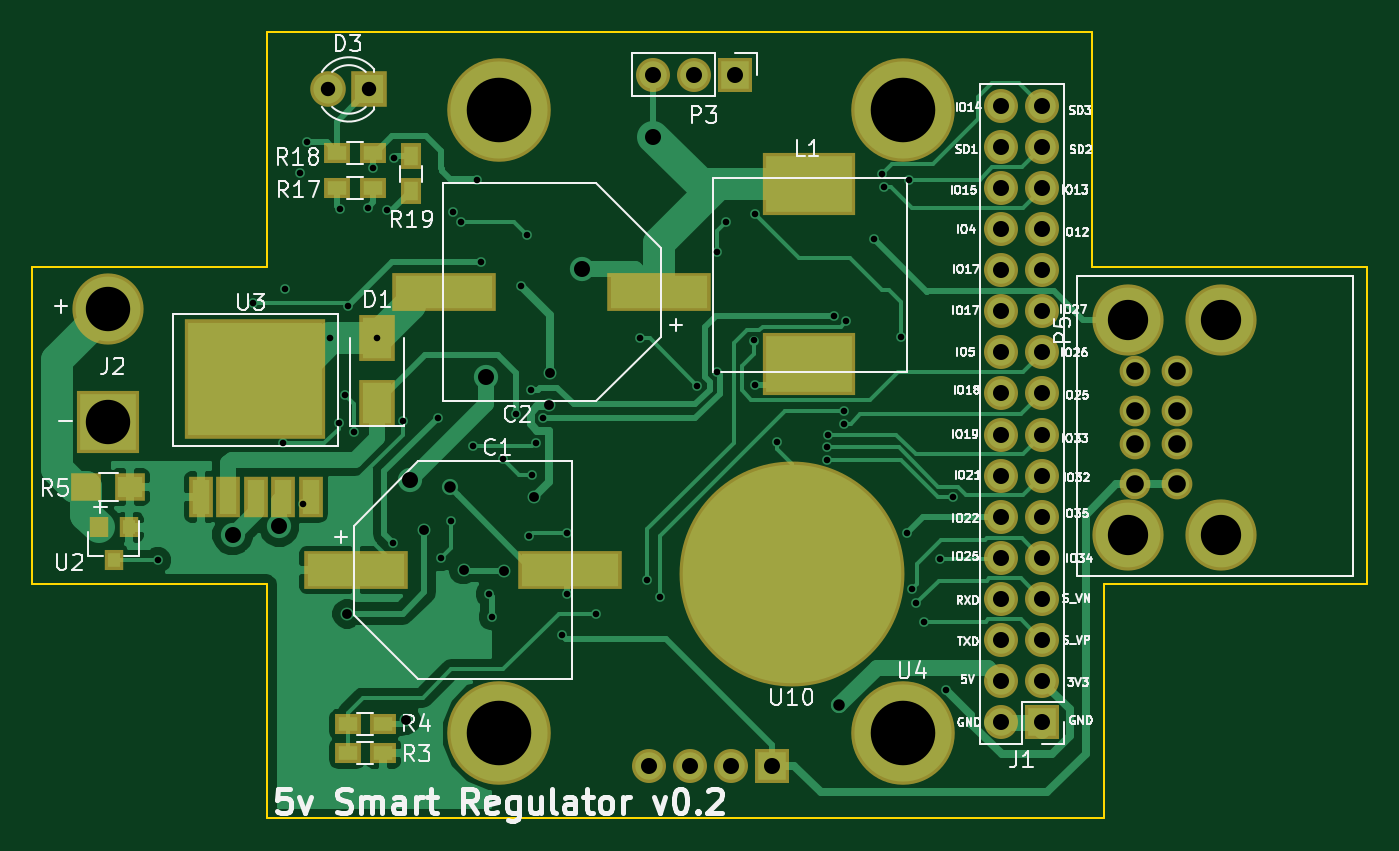
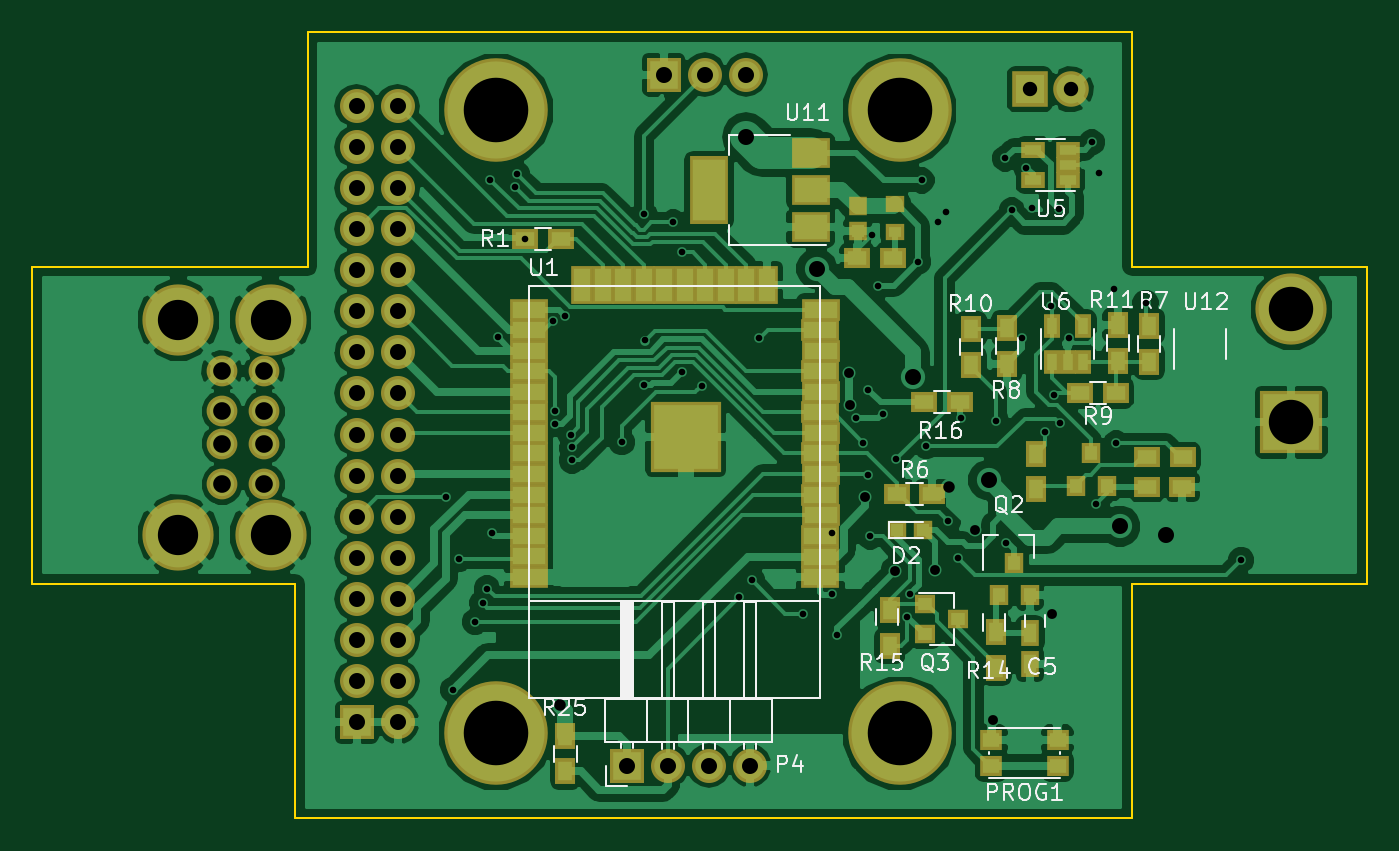
Circuit board: 11 layer files. Board 82.5 x 48.6 mm.
- bottom_copper: 5v-smart-solar-regulator-B.Cu.gbr (120838 bytes)
- bottom_mask: 5v-smart-solar-regulator-B.Mask.gbr (5278 bytes)
- paste: 5v-smart-solar-regulator-B.Paste.gbr (3516 bytes)
- bottom_silk: 5v-smart-solar-regulator-B.SilkS.gbr (22878 bytes)
- outline: 5v-smart-solar-regulator-Edge.Cuts.gbr (1229 bytes)
- top_copper: 5v-smart-solar-regulator-F.Cu.gbr (36106 bytes)
- top_mask: 5v-smart-solar-regulator-F.Mask.gbr (3153 bytes)
- paste: 5v-smart-solar-regulator-F.Paste.gbr (1391 bytes)
- top_silk: 5v-smart-solar-regulator-F.SilkS.gbr (52164 bytes)
- drill: 5v-smart-solar-regulator-NPTH.drl (238 bytes)
- drill: 5v-smart-solar-regulator.drl (2497 bytes)

=== bottom_copper: 5v-smart-solar-regulator-B.Cu.gbr (120838 bytes, source omitted) ===
=== bottom_mask: 5v-smart-solar-regulator-B.Mask.gbr ===
G04 #@! TF.FileFunction,Soldermask,Bot*
%FSLAX46Y46*%
G04 Gerber Fmt 4.6, Leading zero omitted, Abs format (unit mm)*
G04 Created by KiCad (PCBNEW 4.0.7-e2-6376~58~ubuntu17.04.1) date Tue Sep  5 17:29:24 2017*
%MOMM*%
%LPD*%
G01*
G04 APERTURE LIST*
%ADD10C,0.100000*%
%ADD11R,1.200000X1.300000*%
%ADD12R,2.100000X2.100000*%
%ADD13O,2.100000X2.100000*%
%ADD14R,1.150000X1.600000*%
%ADD15R,1.200000X1.200000*%
%ADD16R,2.200000X2.200000*%
%ADD17C,2.200000*%
%ADD18R,1.400000X1.300000*%
%ADD19R,1.300000X1.200000*%
%ADD20R,1.600000X1.300000*%
%ADD21R,1.300000X1.600000*%
%ADD22R,2.400000X1.400000*%
%ADD23R,1.400000X2.400000*%
%ADD24R,4.400000X4.400000*%
%ADD25R,1.460000X1.050000*%
%ADD26C,6.400000*%
%ADD27C,4.400000*%
%ADD28C,1.900000*%
%ADD29R,3.900000X3.900000*%
%ADD30R,1.200000X1.000000*%
%ADD31R,2.400000X4.200000*%
%ADD32R,2.400000X1.900000*%
%ADD33R,1.150000X1.200000*%
%ADD34R,1.050000X1.460000*%
G04 APERTURE END LIST*
D10*
D11*
X115935840Y-112410240D03*
X114035840Y-112410240D03*
X114985840Y-110410240D03*
X111186000Y-105652320D03*
X109286000Y-105652320D03*
X110236000Y-103652320D03*
D12*
X136652000Y-80250000D03*
D13*
X134112000Y-80250000D03*
X131572000Y-80250000D03*
D14*
X114010440Y-116672360D03*
X114010440Y-114772360D03*
D15*
X120650000Y-108360000D03*
X122250000Y-108360000D03*
D16*
X114046000Y-81153000D03*
D17*
X111506000Y-81153000D03*
D18*
X112318000Y-122959000D03*
X112318000Y-121359000D03*
X116418000Y-122959000D03*
X116418000Y-121359000D03*
D19*
X120480000Y-112930000D03*
X120480000Y-114830000D03*
X118480000Y-113880000D03*
D20*
X143019600Y-90373200D03*
X145219600Y-90373200D03*
X120058000Y-106172000D03*
X122258000Y-106172000D03*
D21*
X116113560Y-116880640D03*
X116113560Y-114680640D03*
X122682000Y-115521920D03*
X122682000Y-113321920D03*
D20*
X120575000Y-100500000D03*
X118375000Y-100500000D03*
D21*
X142725000Y-123300000D03*
X142725000Y-121100000D03*
D22*
X126973880Y-108756800D03*
X145007880Y-108728800D03*
D23*
X140435880Y-93262800D03*
X141705880Y-93262800D03*
X135355880Y-93262800D03*
X136625880Y-93262800D03*
X139165880Y-93262800D03*
X137895880Y-93262800D03*
X132815880Y-93262800D03*
X134085880Y-93262800D03*
X131545880Y-93262800D03*
X130275880Y-93262800D03*
D22*
X144991880Y-111276800D03*
X145007880Y-109998800D03*
X145007880Y-106188800D03*
X144991880Y-107466800D03*
X144991880Y-102386800D03*
X145007880Y-101108800D03*
X145007880Y-103648800D03*
X144991880Y-104926800D03*
X144991880Y-94766800D03*
X144991880Y-97306800D03*
X145007880Y-96028800D03*
X145007880Y-98568800D03*
X144991880Y-99846800D03*
X126957880Y-99846800D03*
X126973880Y-98568800D03*
X126973880Y-96028800D03*
X126957880Y-97306800D03*
X126957880Y-94766800D03*
X126957880Y-104926800D03*
X126973880Y-103648800D03*
X126973880Y-101108800D03*
X126957880Y-102386800D03*
X126957880Y-107466800D03*
X126973880Y-106188800D03*
X126973880Y-110026800D03*
X126973880Y-111296800D03*
D24*
X135300000Y-102610000D03*
D25*
X111658400Y-86766400D03*
X111658400Y-85816400D03*
X111658400Y-84866400D03*
X113858400Y-84866400D03*
X113858400Y-86766400D03*
D12*
X138938000Y-122936000D03*
D13*
X136398000Y-122936000D03*
X133858000Y-122936000D03*
X131318000Y-122936000D03*
D26*
X122075000Y-82450000D03*
X147025000Y-82450000D03*
X147025000Y-120950000D03*
X122075000Y-120950000D03*
D27*
X160950000Y-95400000D03*
X166650000Y-95400000D03*
X160950000Y-108700000D03*
X166650000Y-108700000D03*
D28*
X163950000Y-105550000D03*
X163950000Y-103050000D03*
X163950000Y-98550000D03*
X163950000Y-101050000D03*
X161350000Y-98550000D03*
X161350000Y-101050000D03*
X161350000Y-103050000D03*
X161350000Y-105550000D03*
D27*
X97874000Y-94728000D03*
D29*
X97874000Y-101728000D03*
D30*
X122361960Y-89953200D03*
X122361960Y-88253200D03*
D20*
X122496400Y-91592400D03*
X124696400Y-91592400D03*
D31*
X133858000Y-87376000D03*
D32*
X127558000Y-87376000D03*
X127558000Y-85076000D03*
X127558000Y-89676000D03*
D33*
X124673360Y-88378600D03*
X124673360Y-89878600D03*
D34*
X112649040Y-97985760D03*
X111699040Y-97985760D03*
X110749040Y-97985760D03*
X110749040Y-95785760D03*
X112649040Y-95785760D03*
D21*
X106644440Y-95778320D03*
X106644440Y-97978320D03*
X115463320Y-95907680D03*
X115463320Y-98107680D03*
D20*
X108701480Y-99903280D03*
X110901480Y-99903280D03*
D21*
X117647720Y-98158480D03*
X117647720Y-95958480D03*
X108595160Y-97937320D03*
X108595160Y-95737320D03*
X113654840Y-105877720D03*
X113654840Y-103677720D03*
D20*
X106786680Y-103891080D03*
X104586680Y-103891080D03*
X104604640Y-105699560D03*
X106804640Y-105699560D03*
D12*
X155630880Y-120263920D03*
D13*
X153090880Y-120263920D03*
X155630880Y-117723920D03*
X153090880Y-117723920D03*
X155630880Y-115183920D03*
X153090880Y-115183920D03*
X155630880Y-112643920D03*
X153090880Y-112643920D03*
X155630880Y-110103920D03*
X153090880Y-110103920D03*
X155630880Y-107563920D03*
X153090880Y-107563920D03*
X155630880Y-105023920D03*
X153090880Y-105023920D03*
X155630880Y-102483920D03*
X153090880Y-102483920D03*
X155630880Y-99943920D03*
X153090880Y-99943920D03*
X155630880Y-97403920D03*
X153090880Y-97403920D03*
X155630880Y-94863920D03*
X153090880Y-94863920D03*
X155630880Y-92323920D03*
X153090880Y-92323920D03*
X155630880Y-89783920D03*
X153090880Y-89783920D03*
X155630880Y-87243920D03*
X153090880Y-87243920D03*
X155630880Y-84703920D03*
X153090880Y-84703920D03*
X155630880Y-82163920D03*
X153090880Y-82163920D03*
M02*

=== paste: 5v-smart-solar-regulator-B.Paste.gbr ===
G04 #@! TF.FileFunction,Paste,Bot*
%FSLAX46Y46*%
G04 Gerber Fmt 4.6, Leading zero omitted, Abs format (unit mm)*
G04 Created by KiCad (PCBNEW 4.0.7-e2-6376~58~ubuntu17.04.1) date Tue Sep  5 17:29:23 2017*
%MOMM*%
%LPD*%
G01*
G04 APERTURE LIST*
%ADD10C,0.100000*%
%ADD11R,0.800000X0.900000*%
%ADD12R,0.750000X1.200000*%
%ADD13R,0.800000X0.800000*%
%ADD14R,1.000000X0.900000*%
%ADD15R,0.900000X0.800000*%
%ADD16R,1.200000X0.900000*%
%ADD17R,0.900000X1.200000*%
%ADD18R,2.000000X1.000000*%
%ADD19R,1.000000X2.000000*%
%ADD20R,4.000000X4.000000*%
%ADD21R,1.060000X0.650000*%
%ADD22R,0.800000X0.600000*%
%ADD23R,2.000000X3.800000*%
%ADD24R,2.000000X1.500000*%
%ADD25R,0.750000X0.800000*%
%ADD26R,0.650000X1.060000*%
G04 APERTURE END LIST*
D10*
D11*
X115935840Y-112410240D03*
X114035840Y-112410240D03*
X114985840Y-110410240D03*
X111186000Y-105652320D03*
X109286000Y-105652320D03*
X110236000Y-103652320D03*
D12*
X114010440Y-116672360D03*
X114010440Y-114772360D03*
D13*
X120650000Y-108360000D03*
X122250000Y-108360000D03*
D14*
X112318000Y-122959000D03*
X112318000Y-121359000D03*
X116418000Y-122959000D03*
X116418000Y-121359000D03*
D15*
X120480000Y-112930000D03*
X120480000Y-114830000D03*
X118480000Y-113880000D03*
D16*
X143019600Y-90373200D03*
X145219600Y-90373200D03*
X120058000Y-106172000D03*
X122258000Y-106172000D03*
D17*
X116113560Y-116880640D03*
X116113560Y-114680640D03*
X122682000Y-115521920D03*
X122682000Y-113321920D03*
D16*
X120575000Y-100500000D03*
X118375000Y-100500000D03*
D17*
X142725000Y-123300000D03*
X142725000Y-121100000D03*
D18*
X126973880Y-108756800D03*
X145007880Y-108728800D03*
D19*
X140435880Y-93262800D03*
X141705880Y-93262800D03*
X135355880Y-93262800D03*
X136625880Y-93262800D03*
X139165880Y-93262800D03*
X137895880Y-93262800D03*
X132815880Y-93262800D03*
X134085880Y-93262800D03*
X131545880Y-93262800D03*
X130275880Y-93262800D03*
D18*
X144991880Y-111276800D03*
X145007880Y-109998800D03*
X145007880Y-106188800D03*
X144991880Y-107466800D03*
X144991880Y-102386800D03*
X145007880Y-101108800D03*
X145007880Y-103648800D03*
X144991880Y-104926800D03*
X144991880Y-94766800D03*
X144991880Y-97306800D03*
X145007880Y-96028800D03*
X145007880Y-98568800D03*
X144991880Y-99846800D03*
X126957880Y-99846800D03*
X126973880Y-98568800D03*
X126973880Y-96028800D03*
X126957880Y-97306800D03*
X126957880Y-94766800D03*
X126957880Y-104926800D03*
X126973880Y-103648800D03*
X126973880Y-101108800D03*
X126957880Y-102386800D03*
X126957880Y-107466800D03*
X126973880Y-106188800D03*
X126973880Y-110026800D03*
X126973880Y-111296800D03*
D20*
X135300000Y-102610000D03*
D21*
X111658400Y-86766400D03*
X111658400Y-85816400D03*
X111658400Y-84866400D03*
X113858400Y-84866400D03*
X113858400Y-86766400D03*
D22*
X122361960Y-89953200D03*
X122361960Y-88253200D03*
D16*
X122496400Y-91592400D03*
X124696400Y-91592400D03*
D23*
X133858000Y-87376000D03*
D24*
X127558000Y-87376000D03*
X127558000Y-85076000D03*
X127558000Y-89676000D03*
D25*
X124673360Y-88378600D03*
X124673360Y-89878600D03*
D26*
X112649040Y-97985760D03*
X111699040Y-97985760D03*
X110749040Y-97985760D03*
X110749040Y-95785760D03*
X112649040Y-95785760D03*
D17*
X106644440Y-95778320D03*
X106644440Y-97978320D03*
X115463320Y-95907680D03*
X115463320Y-98107680D03*
D16*
X108701480Y-99903280D03*
X110901480Y-99903280D03*
D17*
X117647720Y-98158480D03*
X117647720Y-95958480D03*
X108595160Y-97937320D03*
X108595160Y-95737320D03*
X113654840Y-105877720D03*
X113654840Y-103677720D03*
D16*
X106786680Y-103891080D03*
X104586680Y-103891080D03*
X104604640Y-105699560D03*
X106804640Y-105699560D03*
M02*

=== bottom_silk: 5v-smart-solar-regulator-B.SilkS.gbr (22878 bytes, source omitted) ===
=== outline: 5v-smart-solar-regulator-Edge.Cuts.gbr ===
G04 #@! TF.FileFunction,Profile,NP*
%FSLAX46Y46*%
G04 Gerber Fmt 4.6, Leading zero omitted, Abs format (unit mm)*
G04 Created by KiCad (PCBNEW 4.0.7-e2-6376~58~ubuntu17.04.1) date Tue Sep  5 17:29:24 2017*
%MOMM*%
%LPD*%
G01*
G04 APERTURE LIST*
%ADD10C,0.100000*%
%ADD11C,0.150000*%
G04 APERTURE END LIST*
D10*
D11*
X93218000Y-111709000D02*
X93218000Y-92109000D01*
X107718000Y-111709000D02*
X107718000Y-126209000D01*
X107718000Y-92109000D02*
X93218000Y-92109000D01*
X93218000Y-111709000D02*
X107718000Y-111709000D01*
X107718000Y-77609000D02*
X107718000Y-92109000D01*
X149043001Y-82334000D02*
G75*
G03X149043001Y-82334000I-2002988J0D01*
G01*
X124043001Y-82334000D02*
G75*
G03X124043001Y-82334000I-2002988J0D01*
G01*
X124043001Y-120834000D02*
G75*
G03X124043001Y-120834000I-2002988J0D01*
G01*
X149043001Y-120834000D02*
G75*
G03X149043001Y-120834000I-2002988J0D01*
G01*
X107718000Y-77609000D02*
X158668000Y-77609000D01*
X159418000Y-126209000D02*
X159418000Y-111709000D01*
X175668000Y-92109000D02*
X175668000Y-111709000D01*
X159418000Y-111709000D02*
X175668000Y-111709000D01*
X175668000Y-92109000D02*
X158668000Y-92109000D01*
X158668000Y-92109000D02*
X158668000Y-77609000D01*
X107718000Y-126209000D02*
X159418000Y-126209000D01*
M02*

=== top_copper: 5v-smart-solar-regulator-F.Cu.gbr (36106 bytes, source omitted) ===
=== top_mask: 5v-smart-solar-regulator-F.Mask.gbr ===
G04 #@! TF.FileFunction,Soldermask,Top*
%FSLAX46Y46*%
G04 Gerber Fmt 4.6, Leading zero omitted, Abs format (unit mm)*
G04 Created by KiCad (PCBNEW 4.0.7-e2-6376~58~ubuntu17.04.1) date Tue Sep  5 17:29:24 2017*
%MOMM*%
%LPD*%
G01*
G04 APERTURE LIST*
%ADD10C,0.100000*%
%ADD11R,6.400000X2.400000*%
%ADD12R,5.700000X3.900000*%
%ADD13R,2.100000X2.100000*%
%ADD14O,2.100000X2.100000*%
%ADD15R,1.200000X1.300000*%
%ADD16R,1.470000X2.560000*%
%ADD17R,8.730000X7.390000*%
%ADD18R,2.200000X2.900000*%
%ADD19R,2.200000X2.200000*%
%ADD20C,2.200000*%
%ADD21R,1.600000X1.300000*%
%ADD22R,1.900000X1.700000*%
%ADD23R,1.300000X1.600000*%
%ADD24C,13.900000*%
%ADD25C,6.400000*%
%ADD26C,4.400000*%
%ADD27C,1.900000*%
%ADD28R,3.900000X3.900000*%
G04 APERTURE END LIST*
D10*
D11*
X126467960Y-110855760D03*
X113217960Y-110855760D03*
D12*
X141211960Y-87007640D03*
X141211960Y-98107640D03*
D13*
X136652000Y-80250000D03*
D14*
X134112000Y-80250000D03*
X131572000Y-80250000D03*
D15*
X99200000Y-108225000D03*
X97300000Y-108225000D03*
X98250000Y-110225000D03*
D16*
X110420000Y-106340000D03*
X108720000Y-106340000D03*
X105320000Y-106340000D03*
X107020000Y-106340000D03*
X103620000Y-106340000D03*
D17*
X106970000Y-99040000D03*
D18*
X114500000Y-100530000D03*
X114500000Y-96530000D03*
D19*
X114046000Y-81153000D03*
D20*
X111506000Y-81153000D03*
D21*
X114892000Y-122174000D03*
X112692000Y-122174000D03*
X114892000Y-120396000D03*
X112692000Y-120396000D03*
D22*
X96550000Y-105725000D03*
X99250000Y-105725000D03*
D21*
X112057000Y-87249000D03*
X114257000Y-87249000D03*
X112057000Y-85090000D03*
X114257000Y-85090000D03*
D23*
X116586000Y-85260000D03*
X116586000Y-87460000D03*
D13*
X138938000Y-122936000D03*
D14*
X136398000Y-122936000D03*
X133858000Y-122936000D03*
X131318000Y-122936000D03*
D24*
X140175000Y-111075000D03*
D25*
X122075000Y-82450000D03*
X147025000Y-82450000D03*
X147025000Y-120950000D03*
X122075000Y-120950000D03*
D26*
X160950000Y-95400000D03*
X166650000Y-95400000D03*
X160950000Y-108700000D03*
X166650000Y-108700000D03*
D27*
X163950000Y-105550000D03*
X163950000Y-103050000D03*
X163950000Y-98550000D03*
X163950000Y-101050000D03*
X161350000Y-98550000D03*
X161350000Y-101050000D03*
X161350000Y-103050000D03*
X161350000Y-105550000D03*
D26*
X97874000Y-94728000D03*
D28*
X97874000Y-101728000D03*
D11*
X118668800Y-93675200D03*
X131918800Y-93675200D03*
D13*
X155630880Y-120263920D03*
D14*
X153090880Y-120263920D03*
X155630880Y-117723920D03*
X153090880Y-117723920D03*
X155630880Y-115183920D03*
X153090880Y-115183920D03*
X155630880Y-112643920D03*
X153090880Y-112643920D03*
X155630880Y-110103920D03*
X153090880Y-110103920D03*
X155630880Y-107563920D03*
X153090880Y-107563920D03*
X155630880Y-105023920D03*
X153090880Y-105023920D03*
X155630880Y-102483920D03*
X153090880Y-102483920D03*
X155630880Y-99943920D03*
X153090880Y-99943920D03*
X155630880Y-97403920D03*
X153090880Y-97403920D03*
X155630880Y-94863920D03*
X153090880Y-94863920D03*
X155630880Y-92323920D03*
X153090880Y-92323920D03*
X155630880Y-89783920D03*
X153090880Y-89783920D03*
X155630880Y-87243920D03*
X153090880Y-87243920D03*
X155630880Y-84703920D03*
X153090880Y-84703920D03*
X155630880Y-82163920D03*
X153090880Y-82163920D03*
M02*

=== paste: 5v-smart-solar-regulator-F.Paste.gbr ===
G04 #@! TF.FileFunction,Paste,Top*
%FSLAX46Y46*%
G04 Gerber Fmt 4.6, Leading zero omitted, Abs format (unit mm)*
G04 Created by KiCad (PCBNEW 4.0.7-e2-6376~58~ubuntu17.04.1) date Tue Sep  5 17:29:23 2017*
%MOMM*%
%LPD*%
G01*
G04 APERTURE LIST*
%ADD10C,0.100000*%
%ADD11R,6.000000X2.000000*%
%ADD12R,5.300000X3.500000*%
%ADD13R,0.800000X0.900000*%
%ADD14R,1.070000X2.160000*%
%ADD15R,8.330000X6.990000*%
%ADD16R,1.800000X2.500000*%
%ADD17R,1.200000X0.900000*%
%ADD18R,1.500000X1.300000*%
%ADD19R,0.900000X1.200000*%
%ADD20C,13.500000*%
G04 APERTURE END LIST*
D10*
D11*
X126467960Y-110855760D03*
X113217960Y-110855760D03*
D12*
X141211960Y-87007640D03*
X141211960Y-98107640D03*
D13*
X99200000Y-108225000D03*
X97300000Y-108225000D03*
X98250000Y-110225000D03*
D14*
X110420000Y-106340000D03*
X108720000Y-106340000D03*
X105320000Y-106340000D03*
X107020000Y-106340000D03*
X103620000Y-106340000D03*
D15*
X106970000Y-99040000D03*
D16*
X114500000Y-100530000D03*
X114500000Y-96530000D03*
D17*
X114892000Y-122174000D03*
X112692000Y-122174000D03*
X114892000Y-120396000D03*
X112692000Y-120396000D03*
D18*
X96550000Y-105725000D03*
X99250000Y-105725000D03*
D17*
X112057000Y-87249000D03*
X114257000Y-87249000D03*
X112057000Y-85090000D03*
X114257000Y-85090000D03*
D19*
X116586000Y-85260000D03*
X116586000Y-87460000D03*
D20*
X140175000Y-111075000D03*
D11*
X118668800Y-93675200D03*
X131918800Y-93675200D03*
M02*

=== top_silk: 5v-smart-solar-regulator-F.SilkS.gbr (52164 bytes, source omitted) ===
=== drill: 5v-smart-solar-regulator-NPTH.drl ===
M48
;DRILL file {KiCad 4.0.7-e2-6376~58~ubuntu17.04.1} date Tue Sep  5 17:29:27 2017
;FORMAT={-:-/ absolute / inch / decimal}
FMAT,2
INCH,TZ
T1C0.157
%
G90
G05
M72
T1
X4.8061Y-3.2461
X4.8061Y-4.7618
X5.7884Y-3.2461
X5.7884Y-4.7618
T0
M30

=== drill: 5v-smart-solar-regulator.drl ===
M48
;DRILL file {KiCad 4.0.7-e2-6376~58~ubuntu17.04.1} date Tue Sep  5 17:29:27 2017
;FORMAT={-:-/ absolute / inch / decimal}
FMAT,2
INCH,TZ
T1C0.016
T2C0.024
T3C0.028
T4C0.035
T5C0.039
T6C0.043
T7C0.098
T8C0.108
%
G90
G05
M72
T1
X3.9752Y-4.3404
X4.2076Y-3.7144
X4.2792Y-4.0565
X4.285Y-3.6804
X4.3208Y-3.399
X4.3289Y-4.2042
X4.3388Y-3.3238
X4.3937Y-3.8004
X4.4152Y-4.0078
X4.4184Y-3.4852
X4.4306Y-3.9382
X4.4371Y-3.7209
X4.453Y-4.0284
X4.4852Y-3.4828
X4.4976Y-3.387
X4.5079Y-3.8004
X4.5332Y-3.4894
X4.5473Y-4.2975
X4.5495Y-3.3628
X4.5709Y-4.0016
X4.6564Y-3.9942
X4.6647Y-4.3348
X4.6876Y-4.2452
X4.6922Y-3.4935
X4.7132Y-3.5174
X4.741Y-4.0632
X4.7526Y-3.4166
X4.7608Y-3.6138
X4.7803Y-4.4226
X4.7879Y-4.4789
X4.816Y-4.0954
X4.8474Y-3.9852
X4.8591Y-3.6728
X4.8726Y-3.5482
X4.8774Y-4.2826
X4.8828Y-3.9258
X4.8842Y-4.1326
X4.8947Y-4.0545
X4.9114Y-3.9956
X4.958Y-4.523
X4.9714Y-4.2732
X4.9716Y-4.4228
X5.0412Y-4.471
X5.148Y-3.8
X5.166Y-4.3892
X5.1968Y-4.431
X5.288Y-3.9154
X5.3351Y-3.8837
X5.3356Y-3.5915
X5.3573Y-3.5187
X5.4251Y-3.8059
X5.4277Y-3.9142
X5.4278Y-3.4976
X5.4822Y-4.0532
X5.6026Y-4.0662
X5.6034Y-4.0977
X5.6061Y-4.0349
X5.6196Y-3.7474
X5.6447Y-3.9774
X5.6448Y-4.0089
X5.6491Y-3.7594
X5.7173Y-3.558
X5.7362Y-3.4016
X5.7429Y-3.4323
X5.7835Y-3.7982
X5.7984Y-4.2743
X5.802Y-3.4143
X5.81Y-4.4094
X5.8209Y-4.4438
X5.8386Y-4.4901
X5.878Y-4.3376
X5.8924Y-4.6556
X5.909Y-4.1877
T2
X4.4354Y-4.4712
X4.5787Y-4.7293
X4.6238Y-4.2676
X4.719Y-4.3632
X4.8164Y-4.3658
X4.8894Y-4.187
X4.9259Y-3.9633
X4.93Y-3.8844
T3
X4.685Y-4.1624
X5.6329Y-4.6939
T4
X4.39Y-3.195
X4.49Y-3.195
T5
X4.1574Y-4.2786
X4.27Y-4.2582
X4.5896Y-4.145
X4.7732Y-3.8938
X5.0082Y-3.6312
X5.17Y-4.84
X5.18Y-3.1594
X5.18Y-3.31
X5.27Y-4.84
X5.28Y-3.1594
X5.37Y-4.84
X5.38Y-3.1594
X5.47Y-4.84
X6.0272Y-3.2348
X6.0272Y-3.3348
X6.0272Y-3.4348
X6.0272Y-3.5348
X6.0272Y-3.6348
X6.0272Y-3.7348
X6.0272Y-3.8348
X6.0272Y-3.9348
X6.0272Y-4.0348
X6.0272Y-4.1348
X6.0272Y-4.2348
X6.0272Y-4.3348
X6.0272Y-4.4348
X6.0272Y-4.5348
X6.0272Y-4.6348
X6.0272Y-4.7348
X6.1272Y-3.2348
X6.1272Y-3.3348
X6.1272Y-3.4348
X6.1272Y-3.5348
X6.1272Y-3.6348
X6.1272Y-3.7348
X6.1272Y-3.8348
X6.1272Y-3.9348
X6.1272Y-4.0348
X6.1272Y-4.1348
X6.1272Y-4.2348
X6.1272Y-4.3348
X6.1272Y-4.4348
X6.1272Y-4.5348
X6.1272Y-4.6348
X6.1272Y-4.7348
T6
X6.3524Y-3.8799
X6.3524Y-3.9783
X6.3524Y-4.0571
X6.3524Y-4.1555
X6.4547Y-3.8799
X6.4547Y-3.9783
X6.4547Y-4.0571
X6.4547Y-4.1555
T7
X6.3366Y-3.7559
X6.3366Y-4.2795
X6.561Y-3.7559
X6.561Y-4.2795
T8
X3.8533Y-3.7294
X3.8533Y-4.005
T0
M30
